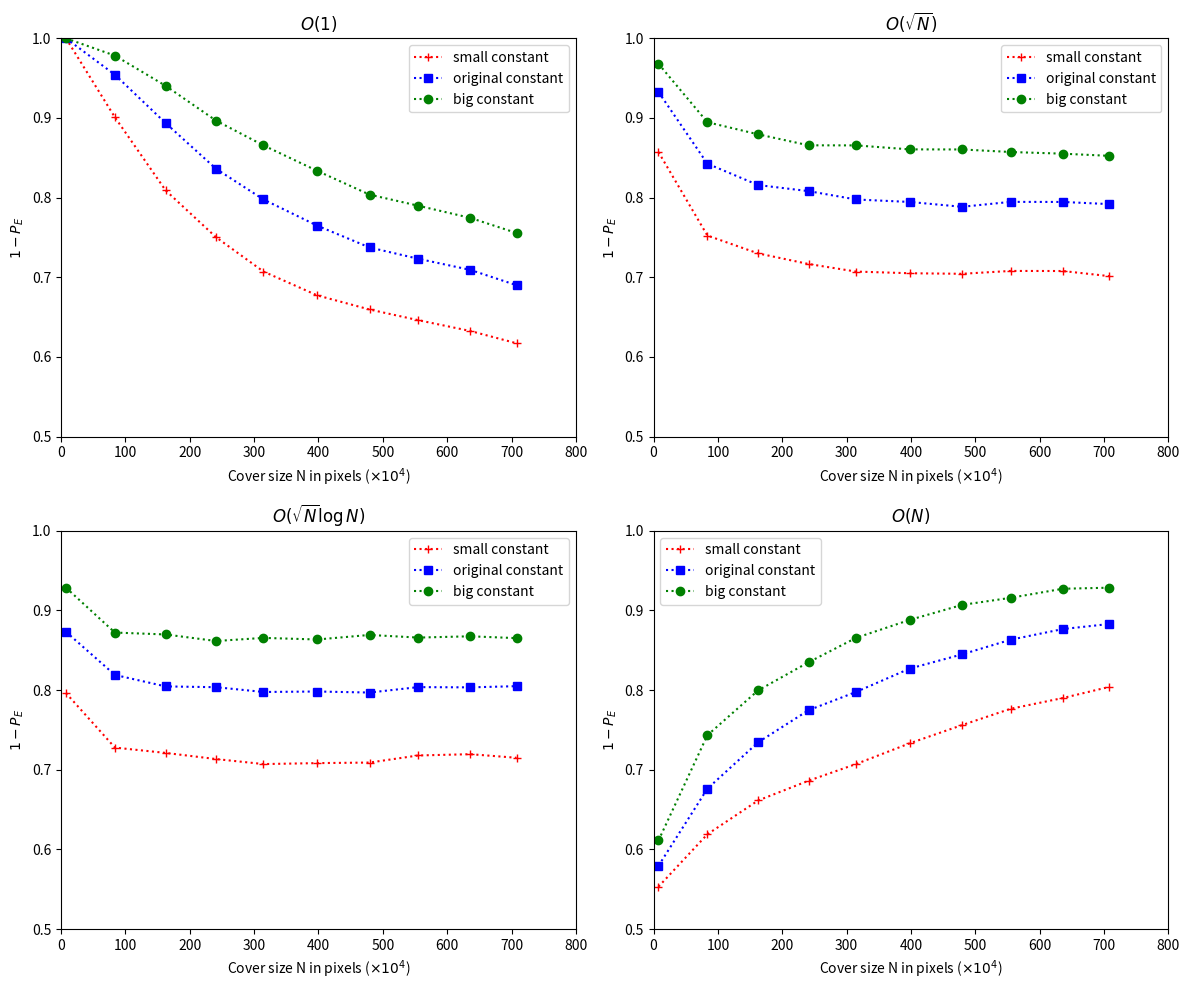

Recreate this plot in Python.
import matplotlib.pyplot as plt

# Number of pixels in each image size (x10^4)
x = [7.68, 83.6652, 162.5088, 240.8448, 314.5728, 398.1312, 479.3088, 554.88, 635.9808, 707.7888]

# O(1)
# There is no datapoint for the large constant because (binary) embedding of
# more bits than pixels is impossible.
y1_s = [1-0.0,1-0.0991,1-0.1909,1-0.2497,1-0.2928,1-0.3227,1-0.3404,1-0.3538,1-0.3674,1-0.3828]
y1_m = [1-0.0,1-0.0457,1-0.1064,1-0.1638,1-0.2023,1-0.2352,1-0.2625,1-0.2767,1-0.2907,1-0.3099]
y1_l = [1.0,1-0.0217,1-0.0596,1-0.1033,1-0.1344,1-0.1664,1-0.1962,1-0.2101,1-0.2254,1-0.2444]

# O(sqrt(n))
y2_s = [1-0.1428,1-0.2476,1-0.2700,1-0.2833,1-0.2928,1-0.2949,1-0.2956,1-0.2920,1-0.2921,1-0.2985]
y2_m = [1-0.0674,1-0.1574,1-0.1842,1-0.1918,1-0.2023,1-0.2054,1-0.2115,1-0.2053,1-0.2054,1-0.2081]
y2_l = [1-0.0320,1-0.1053,1-0.1205,1-0.1343,1-0.1344,1-0.1394,1-0.1395,1-0.1427,1-0.1448,1-0.1475]

# O(sqrt(n) * log(n))
y3_s = [1-0.2037,1-0.2721,1-0.2788,1-0.2865,1-0.2928,1-0.2916,1-0.2909,1-0.2820,1-0.2804,1-0.2849]
y3_m = [1-0.1268,1-0.1809,1-0.1953,1-0.1963,1-0.2023,1-0.2017,1-0.2030,1-0.1962,1-0.1965,1-0.1950]
y3_l = [1-0.0714,1-0.1277,1-0.1301,1-0.1383,1-0.1344,1-0.1364,1-0.1307,1-0.1340,1-0.1324,1-0.1347]

# O(n)
y4_s = [1-0.4467,1-0.3809,1-0.3385,1-0.3137,1-0.2928,1-0.2667,1-0.2439,1-0.2234,1-0.2099,1-0.1960]
y4_m = [1-0.4205,1-0.3237,1-0.2655,1-0.2252,1-0.2023,1-0.1729,1-0.1551,1-0.1367,1-0.1233,1-0.1170]
y4_l = [1-0.3887,1-0.2566,1-0.2003,1-0.1650,1-0.1344,1-0.1118,1-0.0930,1-0.0841,1-0.0727,1-0.0714]

# Create plot
plt.figure(figsize=(12,10))

# O(1) graph
plt.subplot(2,2,1)
plt.plot(x, y1_s, 'r+:', label='small constant')
plt.plot(x, y1_m, 'bs:', label='original constant')
plt.plot(x, y1_l, 'go:', label='big constant')
plt.axis([0,800,0.5,1.0])
plt.xlabel(r'Cover size N in pixels ($\times 10^4$)')
plt.ylabel(r'$1-P_E$')
plt.title(r'$O(1)$')
plt.legend()

# O(sqrt(n)) graph
plt.subplot(2,2,2)
plt.plot(x, y2_s, 'r+:', label='small constant')
plt.plot(x, y2_m, 'bs:', label='original constant')
plt.plot(x, y2_l, 'go:', label='big constant')
plt.axis([0,800,0.5,1.0])
plt.xlabel(r'Cover size N in pixels ($\times 10^4$)')
plt.ylabel(r'$1-P_E$')
plt.title(r'$O(\sqrt{N})$')
plt.legend()

# O(sqrt(n) * log(n)) graph
plt.subplot(2,2,3)
plt.plot(x, y3_s, 'r+:', label='small constant')
plt.plot(x, y3_m, 'bs:', label='original constant')
plt.plot(x, y3_l, 'go:', label='big constant')
plt.axis([0,800,0.5,1.0])
plt.xlabel(r'Cover size N in pixels ($\times 10^4$)')
plt.ylabel(r'$1-P_E$')
plt.title(r'$O(\sqrt{N}\log{N})$')
plt.legend()

# O(n) graph
plt.subplot(2,2,4)
plt.plot(x, y4_s, 'r+:', label='small constant')
plt.plot(x, y4_m, 'bs:', label='original constant')
plt.plot(x, y4_l, 'go:', label='big constant')
plt.axis([0,800,0.5,1.0])
plt.xlabel(r'Cover size N in pixels ($\times 10^4$)')
plt.ylabel(r'$1-P_E$')
plt.title(r'$O(N)$')
plt.legend()

# Save plot
plt.tight_layout()
plt.savefig('graph_29_03_2019.png')
